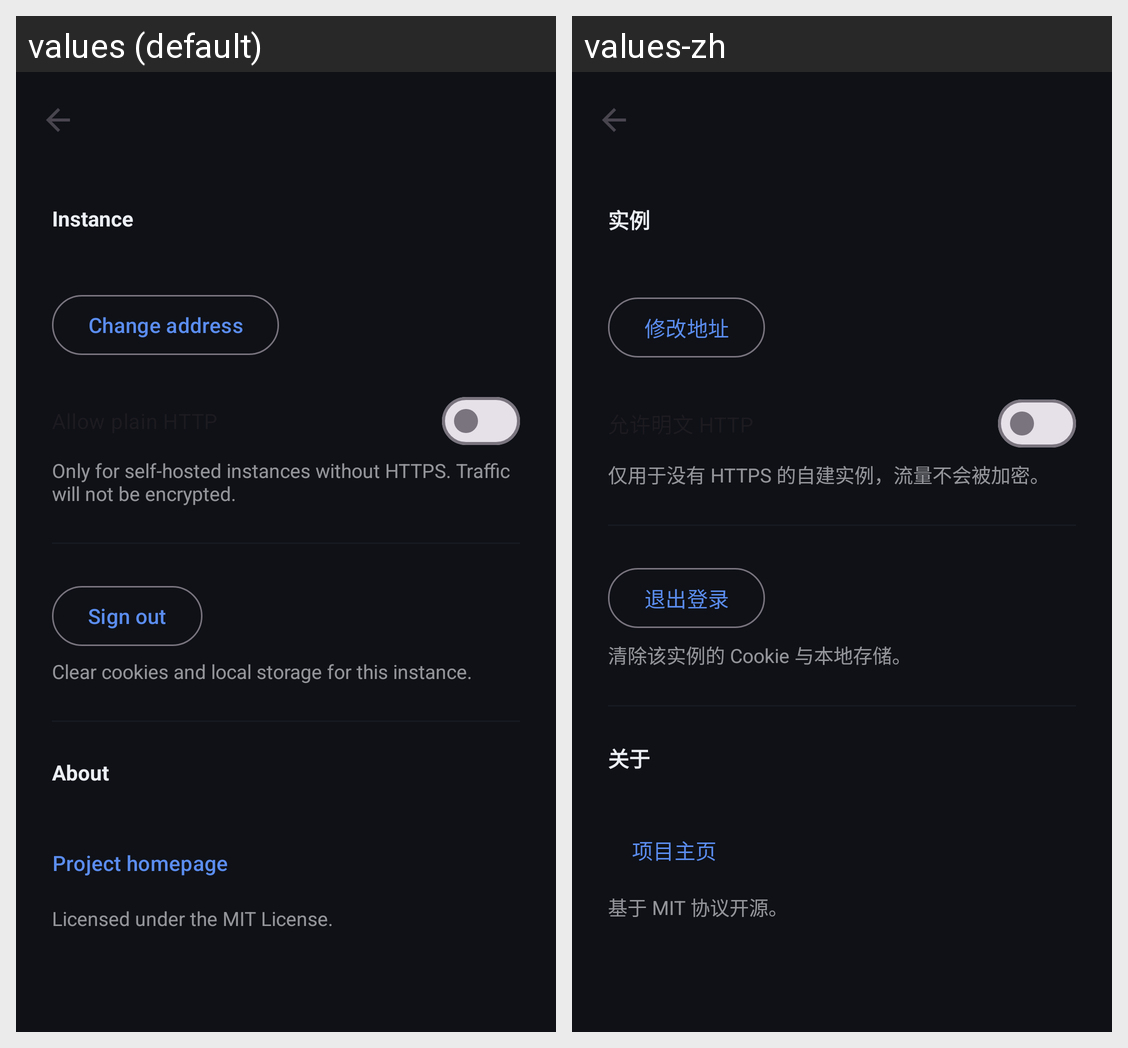

The Android screen above is rendered under two locales of the same app. Produce the string resources it draws, with the default and per-locale values.
Android screen res/layout/activity_settings.xml rendered under 2 locales, left to right: values (default), values-zh. Device: Nexus 5 (rendered at 1080×1920; each locale shown at half size, 540×960, under a caption strip naming it); theme Theme.OctopMobile.
Strings drawn on this screen, with the default value and each locale's value (text and hints the layout hard-codes, and strings that could not be matched under every locale, appear in the picture but are not listed):

settings_instance
  values: Instance
  values-zh: 实例

settings_change_host
  values: Change address
  values-zh: 修改地址

settings_allow_cleartext_summary
  values: Only for self-hosted instances without HTTPS. Traffic will not be encrypted.
  values-zh: 仅用于没有 HTTPS 的自建实例，流量不会被加密。

settings_logout
  values: Sign out
  values-zh: 退出登录

settings_logout_summary
  values: Clear cookies and local storage for this instance.
  values-zh: 清除该实例的 Cookie 与本地存储。

settings_about
  values: About
  values-zh: 关于

settings_project
  values: Project homepage
  values-zh: 项目主页

settings_license
  values: Licensed under the MIT License.
  values-zh: 基于 MIT 协议开源。
